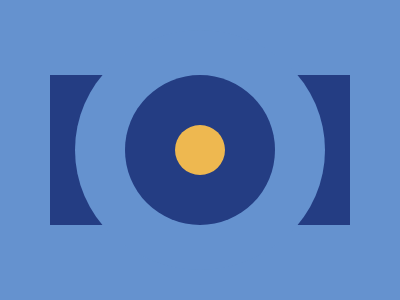

Write a web page that renders exactly this picture using CSS.

<div class="main">
  <div class="rectangle"></div>
  <div class="big1-circle">
    <div class="mid-circle">
      <div class="small-circle"></div>
    </div>
  </div>
</div>

<style>
  body{
    background-color:#6592CF;
  }
  
  body,.big1-circle,.mid-circle{
    display:flex;
    justify-content:center;
    align-items:center
}
  .main{
    height:250px;
    width:300px;
    position:relative;
  }
  
  .rectangle{
    height:150px;
    width:300px;
    background-color:#243D83;
    position:absolute;
    left:0;
    top:50px;
  }
  
  .big1-circle{
    position:absolute;
    top:5px;
    left:25px;
    height:240px;
    width:250px;
    border-radius:50%;
    background-color:#6592CF;
  }
  
  .mid-circle{
    height:150px;
    width:150px;
    border-radius:50%;
    background-color:#243D83;
  }
  
  .small-circle{
    height:50px;
    width:50px;
    background-color:#EEB850;
    border-radius:50%;
  }
</style>